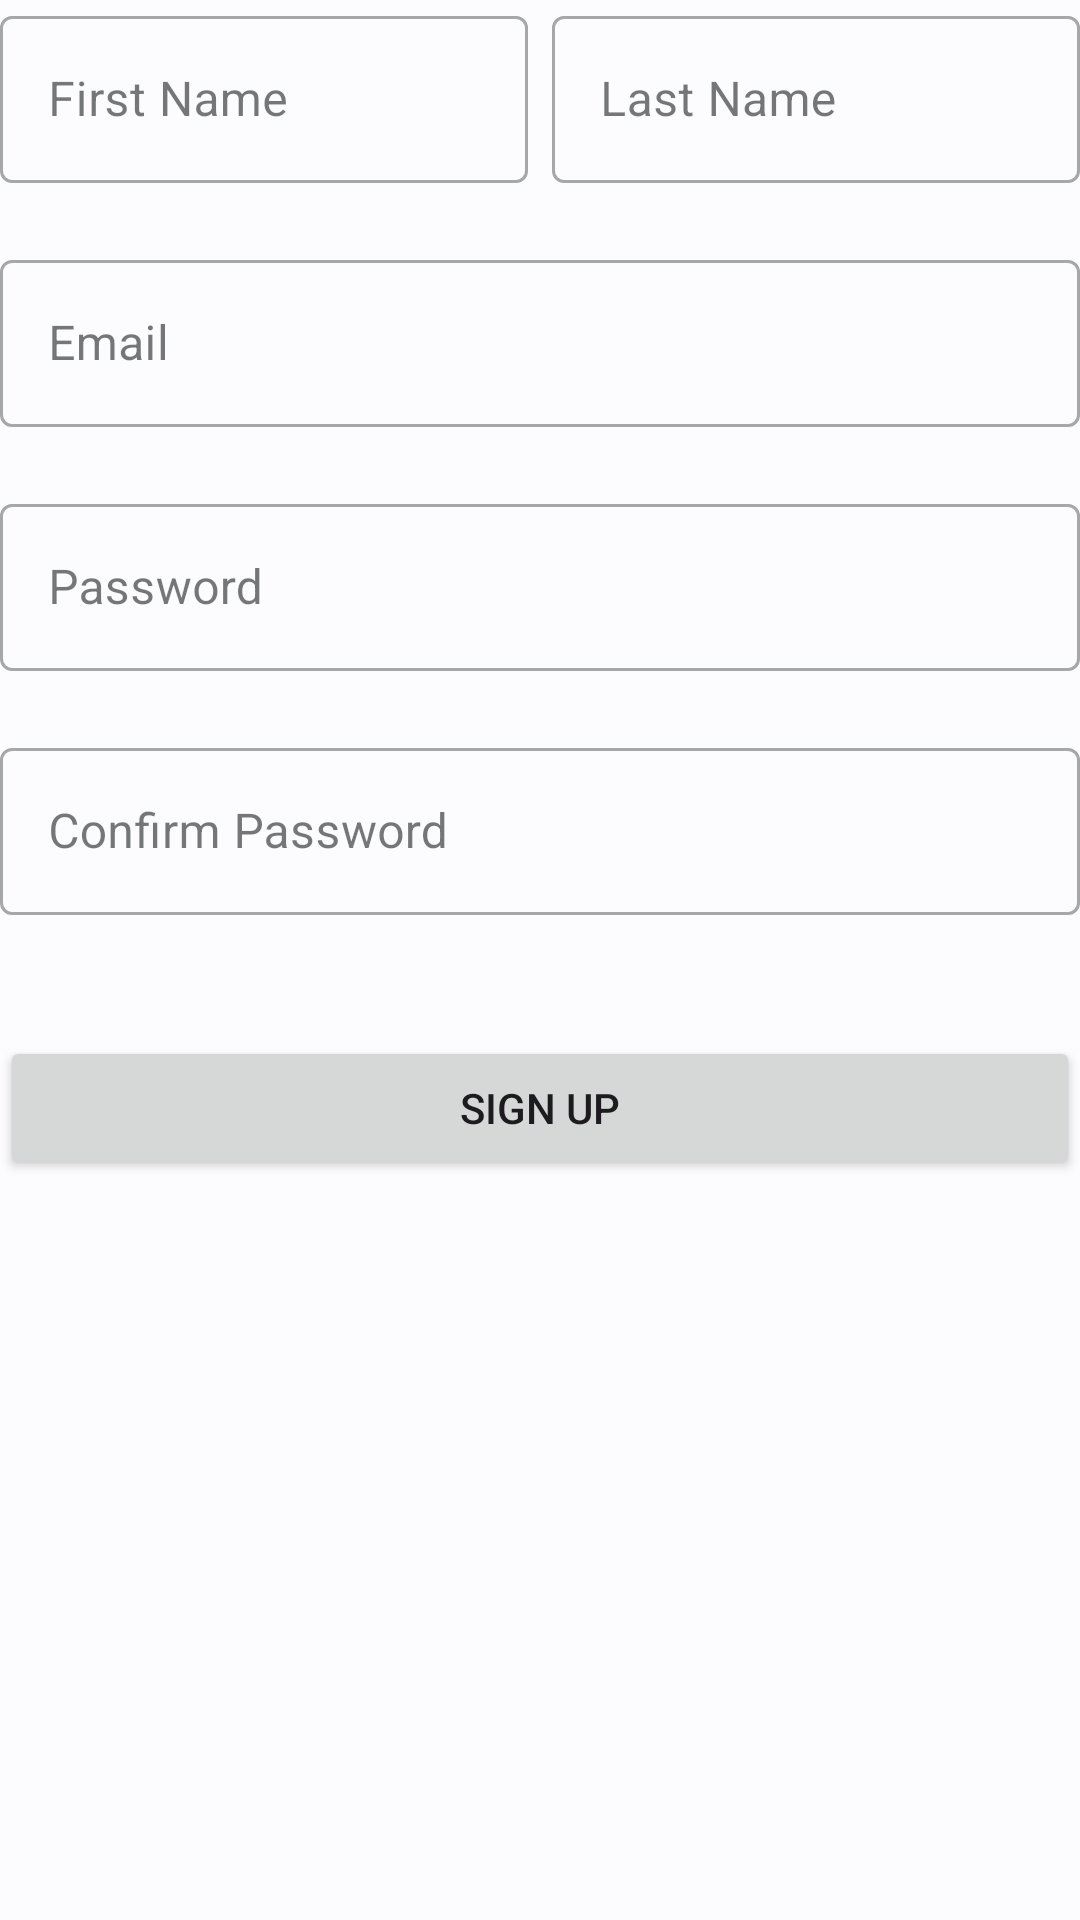

This screen was rendered from an Android layout file. Write that file and the resources it references.
<!-- AndroidManifest.xml: application theme AppTheme -->
<!-- res/layout/activity_signup.xml -->
<?xml version="1.0" encoding="utf-8"?>
<LinearLayout xmlns:android="http://schemas.android.com/apk/res/android"
    xmlns:tools="http://schemas.android.com/tools"
    android:layout_width="match_parent"
    android:layout_height="match_parent"
    xmlns:app="http://schemas.android.com/apk/res-auto"
    android:layout_marginLeft="30dp"
    android:layout_marginTop="30dp"
    android:layout_marginRight="30dp"
    android:layout_marginBottom="30dp"
    android:orientation="vertical"
    android:id="@+id/main"
    tools:context=".SignupActivity">

    <LinearLayout
        android:layout_width="match_parent"
        android:layout_height="wrap_content"
        android:baselineAligned="false"
        android:orientation="horizontal">

        <com.google.android.material.textfield.TextInputLayout
            android:id="@+id/et_first_name"
            style="@style/Widget.MaterialComponents.TextInputLayout.OutlinedBox"
            android:layout_width="wrap_content"
            android:layout_height="wrap_content"
            android:layout_marginRight="4dp"
            android:layout_weight="1"
            app:errorEnabled="true"
            android:hint="First Name">

            <com.google.android.material.textfield.TextInputEditText
                android:layout_width="match_parent"
                android:layout_height="wrap_content"
                android:inputType="textPersonName" />
        </com.google.android.material.textfield.TextInputLayout>

        <com.google.android.material.textfield.TextInputLayout
            android:id="@+id/et_last_name"
            style="@style/Widget.MaterialComponents.TextInputLayout.OutlinedBox"
            android:layout_width="wrap_content"
            android:layout_height="wrap_content"
            android:layout_marginLeft="4dp"
            android:layout_weight="1"
            app:errorEnabled="true"
            android:hint="Last Name">

            <com.google.android.material.textfield.TextInputEditText
                android:layout_width="match_parent"
                android:layout_height="wrap_content"
                android:inputType="textPersonName" />
        </com.google.android.material.textfield.TextInputLayout>
    </LinearLayout>

    <com.google.android.material.textfield.TextInputLayout
        android:id="@+id/et_email"
        style="@style/Widget.MaterialComponents.TextInputLayout.OutlinedBox"
        android:layout_width="match_parent"
        android:layout_height="wrap_content"
        app:errorEnabled="true"
        android:hint="Email">
        <com.google.android.material.textfield.TextInputEditText
            android:layout_width="match_parent"
            android:layout_height="wrap_content"
            android:inputType="textEmailAddress" />
    </com.google.android.material.textfield.TextInputLayout>

    <com.google.android.material.textfield.TextInputLayout
        android:id="@+id/et_password"
        style="@style/Widget.MaterialComponents.TextInputLayout.OutlinedBox"
        android:layout_width="match_parent"
        android:layout_height="wrap_content"
        app:errorEnabled="true"
        android:hint="Password">
        <com.google.android.material.textfield.TextInputEditText
            android:layout_width="match_parent"
            android:layout_height="wrap_content"
            android:inputType="textPassword" />
    </com.google.android.material.textfield.TextInputLayout>

    <com.google.android.material.textfield.TextInputLayout
        android:id="@+id/et_confirm_password"
        style="@style/Widget.MaterialComponents.TextInputLayout.OutlinedBox"
        android:layout_width="match_parent"
        android:layout_height="wrap_content"
        app:errorEnabled="true"
        android:hint="Confirm Password">
        <com.google.android.material.textfield.TextInputEditText
            android:layout_width="match_parent"
            android:layout_height="wrap_content"
            android:inputType="textPassword" />
    </com.google.android.material.textfield.TextInputLayout>

    <Button
        android:id="@+id/btn_signup"
        android:layout_width="match_parent"
        android:layout_height="wrap_content"
        android:layout_gravity="center_vertical"
        android:layout_marginTop="20dp"
        android:layout_marginBottom="30dp"
        android:onClick="onClickSignup"
        android:text="Sign up" />

</LinearLayout>
<!-- resources referenced by this layout -->
<resources>
  <color name="md_theme_light_primary">#445E91</color>
  <color name="md_theme_light_onPrimary">#FFFFFF</color>
  <color name="md_theme_light_primaryContainer">#C7E7FF</color>
  <color name="md_theme_light_onPrimaryContainer">#001E2E</color>
  <color name="md_theme_light_secondary">#4F616E</color>
  <color name="md_theme_light_onSecondary">#FFFFFF</color>
  <color name="md_theme_light_secondaryContainer">#D2E5F5</color>
  <color name="md_theme_light_onSecondaryContainer">#0B1D29</color>
  <color name="md_theme_light_tertiary">#345CA8</color>
  <color name="md_theme_light_onTertiary">#FFFFFF</color>
  <color name="md_theme_light_tertiaryContainer">#D8E2FF</color>
  <color name="md_theme_light_onTertiaryContainer">#001A43</color>
  <color name="md_theme_light_error">#BA1A1A</color>
  <color name="md_theme_light_errorContainer">#FFDAD6</color>
  <color name="md_theme_light_onError">#FFFFFF</color>
  <color name="md_theme_light_onErrorContainer">#410002</color>
  <color name="md_theme_light_background">#FCFCFF</color>
  <color name="md_theme_light_onBackground">#191C1E</color>
  <color name="md_theme_light_surface">#FCFCFF</color>
  <color name="md_theme_light_onSurface">#191C1E</color>
  <color name="md_theme_light_surfaceVariant">#DDE3EA</color>
  <color name="md_theme_light_onSurfaceVariant">#41484D</color>
  <color name="md_theme_light_outline">#71787E</color>
  <color name="md_theme_light_inverseOnSurface">#F0F1F3</color>
  <color name="md_theme_light_inverseSurface">#2E3133</color>
  <color name="md_theme_light_inversePrimary">#84CFFF</color>
</resources>
